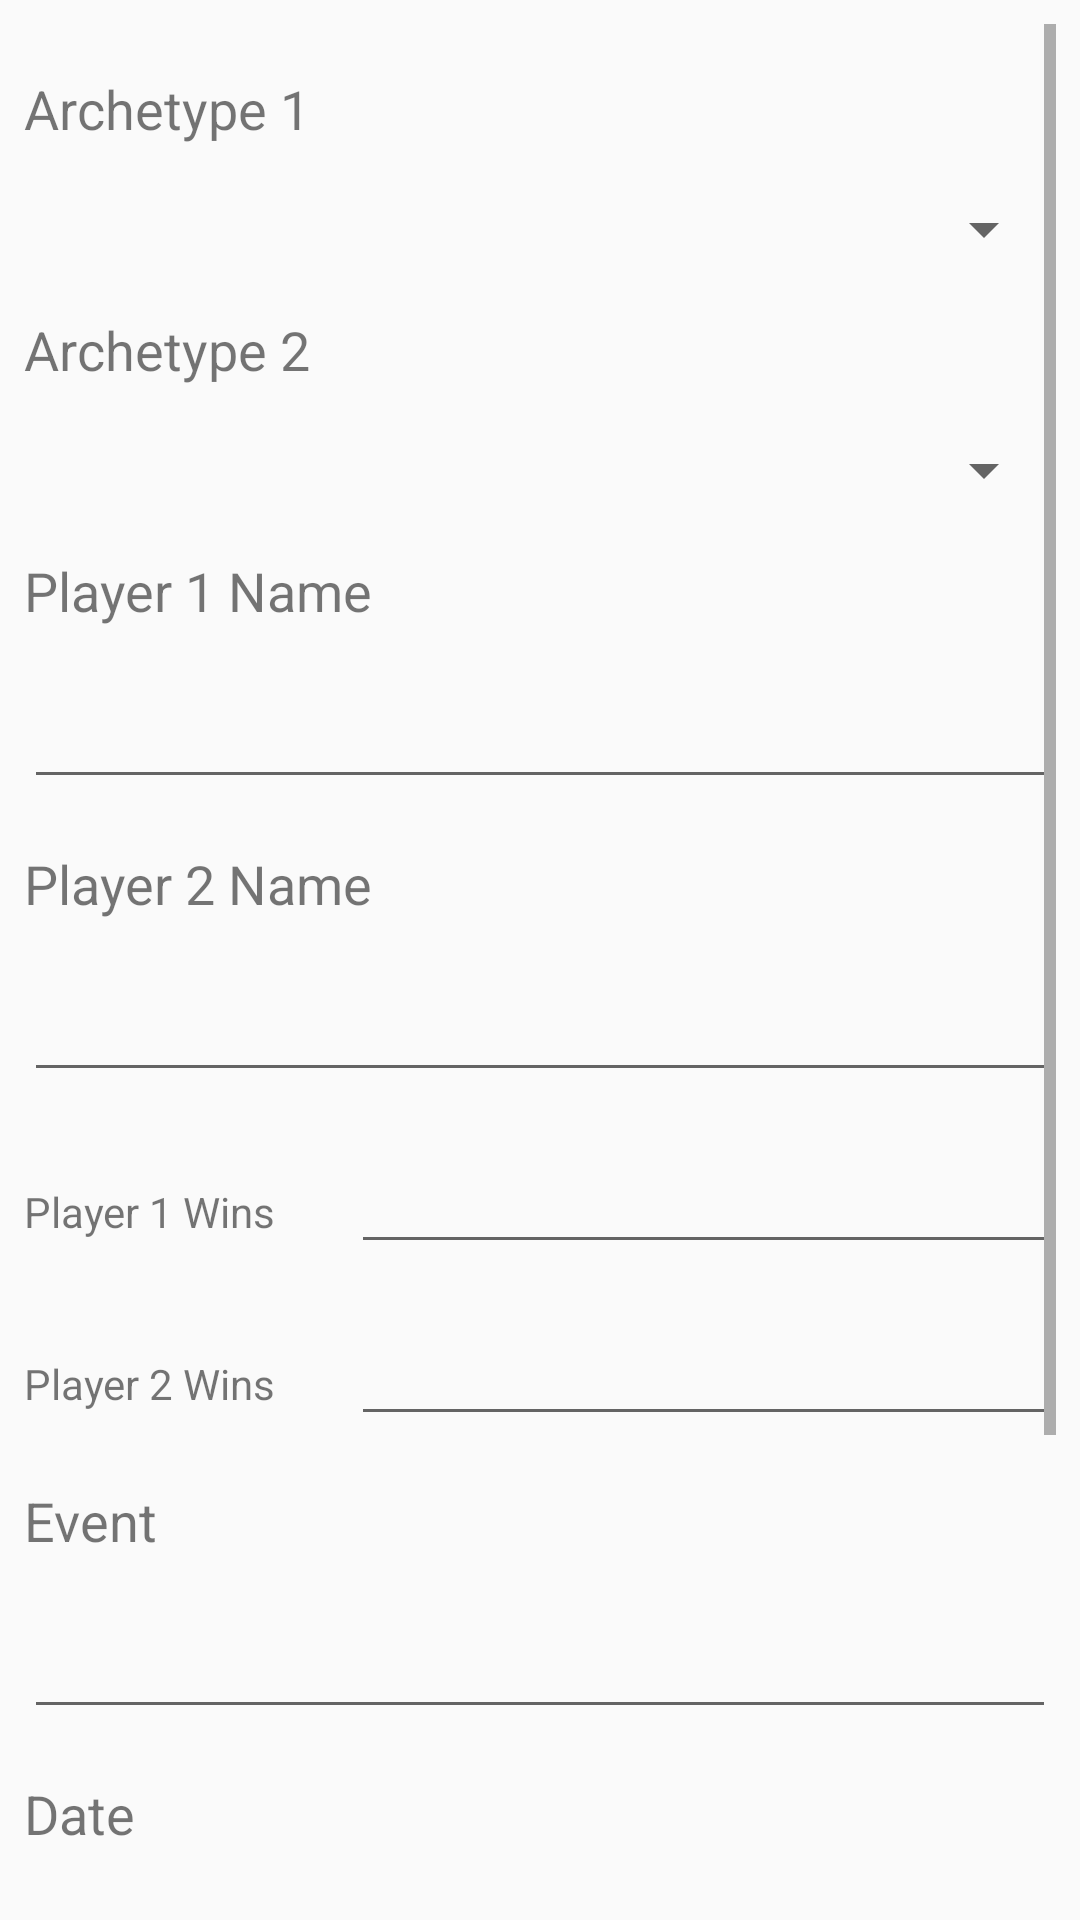

Write the Android layout XML for this screen, with the resource values it uses.
<!-- AndroidManifest.xml: application theme AppTheme -->
<!-- res/layout/activity_new_match.xml -->
<?xml version="1.0" encoding="utf-8"?>
<android.support.constraint.ConstraintLayout xmlns:android="http://schemas.android.com/apk/res/android"
    xmlns:app="http://schemas.android.com/apk/res-auto"
    xmlns:tools="http://schemas.android.com/tools"
    android:layout_width="match_parent"
    android:layout_height="match_parent"
    tools:context="com.example.haoku.metagame.NewMatchActivity">

    <ScrollView
        android:layout_width="0dp"
        android:layout_height="0dp"
        app:layout_constraintTop_toTopOf="parent"
        android:layout_marginTop="8dp"
        android:layout_marginLeft="8dp"
        app:layout_constraintLeft_toLeftOf="parent"
        android:layout_marginRight="8dp"
        app:layout_constraintRight_toRightOf="parent"
        app:layout_constraintBottom_toBottomOf="parent"
        android:layout_marginBottom="8dp"
        app:layout_constraintHorizontal_bias="0.0"
        app:layout_constraintVertical_bias="0.0">

        <LinearLayout
            android:layout_width="match_parent"
            android:layout_height="wrap_content"
            android:orientation="vertical" >

            <TextView
                android:id="@+id/archetypeOneLabel"
                style="@style/LinearLayoutStyle"
                android:layout_width="match_parent"
                android:layout_height="wrap_content"
                android:text="@string/arch_one" />

            <Spinner
                android:id="@+id/archetypeOneSelect"
                style="@style/LinearLayoutStyle"
                android:layout_width="match_parent"
                android:layout_height="wrap_content" />

            <TextView
                android:id="@+id/archetypeTwoLabel"
                style="@style/LinearLayoutStyle"
                android:layout_width="match_parent"
                android:layout_height="wrap_content"
                android:text="@string/arch_two" />

            <Spinner
                android:id="@+id/archetypeTwoSelect"
                style="@style/LinearLayoutStyle"
                android:layout_width="match_parent"
                android:layout_height="wrap_content" />

            <TextView
                android:id="@+id/playerOneNameLabel"
                style="@style/LinearLayoutStyle"
                android:layout_width="match_parent"
                android:layout_height="wrap_content"
                android:text="@string/player_one" />

            <EditText
                android:id="@+id/playerOneNameField"
                style="@style/LinearLayoutStyle"
                android:layout_width="match_parent"
                android:layout_height="wrap_content"
                android:ems="10"
                android:inputType="textPersonName" />

            <TextView
                android:id="@+id/playerTwoNameLabel"
                style="@style/LinearLayoutStyle"
                android:layout_width="match_parent"
                android:layout_height="wrap_content"
                android:text="@string/player_two" />

            <EditText
                android:id="@+id/playerTwoNameField"
                style="@style/LinearLayoutStyle"
                android:layout_width="match_parent"
                android:layout_height="wrap_content"
                android:ems="10"
                android:inputType="textPersonName" />

            <LinearLayout
                android:layout_width="match_parent"
                android:layout_height="match_parent"
                android:orientation="horizontal"
                style="@style/LinearLayoutStyle">

                <TextView
                    android:id="@+id/playerOneWinsLabel"
                    android:layout_width="wrap_content"
                    android:layout_height="wrap_content"
                    android:layout_weight="1"
                    android:text="@string/arch_one_wins" />

                <EditText
                    android:id="@+id/playerOneWinsField"
                    android:layout_width="wrap_content"
                    android:layout_height="wrap_content"
                    android:layout_weight="1"
                    android:ems="10"
                    android:inputType="number" />

            </LinearLayout>

            <LinearLayout
                android:layout_width="match_parent"
                android:layout_height="match_parent"
                android:orientation="horizontal"
                style="@style/LinearLayoutStyle">

                <TextView
                    android:id="@+id/playerTwoWinsLabel"
                    android:layout_width="wrap_content"
                    android:layout_height="wrap_content"
                    android:layout_weight="1"
                    android:text="@string/arch_two_wins" />

                <EditText
                    android:id="@+id/playerTwoWinsField"
                    android:layout_width="wrap_content"
                    android:layout_height="wrap_content"
                    android:layout_weight="1"
                    android:ems="10"
                    android:inputType="number" />

            </LinearLayout>

            <TextView
                android:id="@+id/eventLabel"
                style="@style/LinearLayoutStyle"
                android:layout_width="match_parent"
                android:layout_height="wrap_content"
                android:text="@string/event" />

            <EditText
                android:id="@+id/eventField"
                style="@style/LinearLayoutStyle"
                android:layout_width="match_parent"
                android:layout_height="wrap_content"
                android:ems="10"
                android:inputType="textPersonName" />

            <TextView
                android:id="@+id/dateLabel"
                style="@style/LinearLayoutStyle"
                android:layout_width="match_parent"
                android:layout_height="wrap_content"
                android:text="@string/date" />

            <EditText
                android:id="@+id/dateField"
                style="@style/LinearLayoutStyle"
                android:layout_width="match_parent"
                android:layout_height="wrap_content"
                android:ems="10"
                android:inputType="date" />

            <TextView
                android:id="@+id/notesLabel"
                style="@style/LinearLayoutStyle"
                android:layout_width="match_parent"
                android:layout_height="wrap_content"
                android:text="@string/notes" />

            <EditText
                android:id="@+id/notesField"
                style="@style/LinearLayoutStyle"
                android:layout_width="match_parent"
                android:layout_height="wrap_content"
                android:ems="10"
                android:inputType="textMultiLine" />

            <LinearLayout
                android:layout_width="match_parent"
                android:layout_height="match_parent"
                android:orientation="horizontal"
                style="@style/LinearLayoutStyle">

                <Button
                    android:id="@+id/button8"
                    android:layout_width="wrap_content"
                    android:layout_height="wrap_content"
                    android:layout_weight="1"
                    android:text="@string/confirm_button_label"
                    tools:ignore="ButtonStyle" />

                <Button
                    android:id="@+id/button7"
                    android:layout_width="wrap_content"
                    android:layout_height="wrap_content"
                    android:layout_weight="1"
                    android:text="@string/cancel_button_label"
                    tools:ignore="ButtonStyle" />
            </LinearLayout>

        </LinearLayout>
    </ScrollView>

</android.support.constraint.ConstraintLayout>
<!-- resources referenced by this layout -->
<resources>
  <string name="arch_one">Archetype 1</string>
  <string name="arch_one_wins">Player 1 Wins</string>
  <string name="arch_two">Archetype 2</string>
  <string name="arch_two_wins">Player 2 Wins</string>
  <string name="cancel_button_label">Cancel</string>
  <string name="confirm_button_label">Confirm</string>
  <string name="date">Date</string>
  <string name="event">Event</string>
  <string name="notes">Notes</string>
  <string name="player_one">Player 1 Name</string>
  <string name="player_two">Player 2 Name</string>
  <style name="LinearLayoutStyle">
          <item name="android:layout_marginTop">16dp</item>
          <item name="android:textSize">18sp</item>
      </style>
  <style name="AppTheme" parent="Theme.AppCompat.Light.DarkActionBar">
          
          <item name="colorPrimary">@color/colorPrimary</item>
          <item name="colorPrimaryDark">@color/colorPrimaryDark</item>
          <item name="colorAccent">@color/colorAccent</item>
      </style>
  <!-- not gathered from this repository: default colours our renderer supplied (Android Studio template values) -->
  <color name="colorPrimary">#FF6200EE</color>
  <color name="colorPrimaryDark">#FF3700B3</color>
  <color name="colorAccent">#FF03DAC5</color>
</resources>
